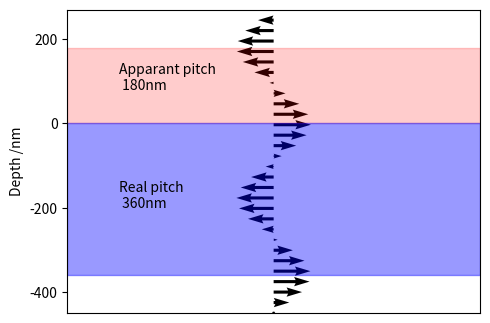

Source code (Python):
# -*- coding: utf-8 -*-
"""
Created on Tue May  3 21:07:27 2016
Polt a vector field
For showing the rotation of the cholesteric director
[redacted]
"""
import numpy as np
import matplotlib.pyplot as pl

# Meshgrid of xyz
x, y = np.meshgrid([0], np.linspace(-450,270,30))

# Define uvw
P = 180
u = np.cos(np.pi * y / P)
v = 0 * y
# Plot
fig = pl.figure(figsize = (5,5*2/3))
ax = fig.add_subplot(111)
ax.quiver(x,y,u,v)
ax.set_xlim(-1,1)
ax.set_ylim(-450,270)
pl.axhspan(0,180,alpha = 0.2, color = 'r')
pl.axhspan(0,-360,alpha = 0.4, color = 'b')
pl.text(-0.75,80,'Apparant pitch \n 180nm')
pl.text(-0.75,-200,'Real pitch \n 360nm')
pl.xticks([])
pl.yticks([200,0,-200,-400])
pl.ylabel('Depth /nm')
fig.tight_layout() #Needed for ensuring labels are inside the saved image
#pl.savefig('../PartIIIReport/fig/LCPitch.pdf')